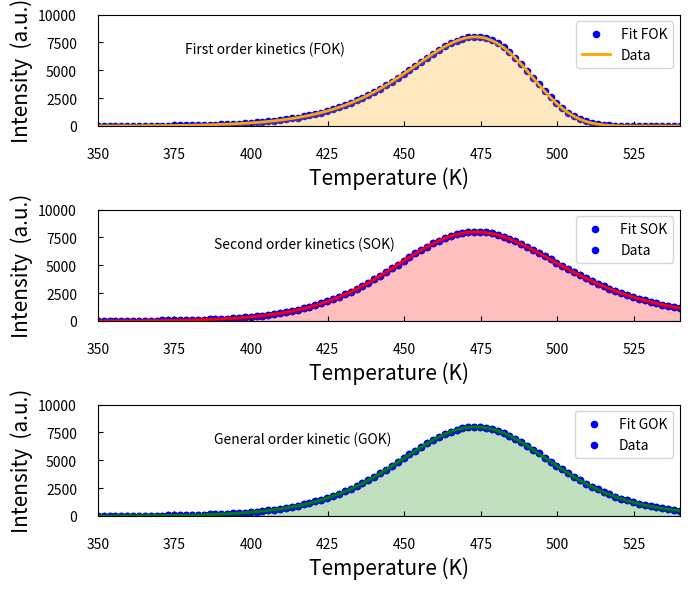

This chart was generated by the following Python code:
import matplotlib.pyplot as plt
import numpy as np
from scipy.optimize import curve_fit
import matplotlib.gridspec as gridspec  # unequal plots


# Function to calculate the TL, F1 model, T=x, maxi=a, maxt=b, engy=c
kbz = 8.617385e-5

# GOK
def gaussian(x,a,b,c,bv):
    return a*(bv**(bv/(bv-1.0)))*np.exp(c/kbz/x*((x-b)/b))*(((bv-1.0)*(x/b)**2)*np.exp(c/kbz/x*((x-b)/b))*(1.0-2.0*kbz*x/c)+1+(bv-1.0)*2.0*kbz*b/c)**(-bv/(bv-1.0))
# FOK
def gaussianFOK(x,a,b,c):
    return a*np.exp(1.0+c/kbz/x*((x-b)/b)-((x/b)**2)*np.exp(c/kbz/x*((x-b)/b))*(1.0-2.0*kbz*x/c)-2.0*kbz*b/c)
# SOK
def gaussianSOK(x,a,b,c):
    bv=2
    return a*(bv**(bv/(bv-1.0)))*np.exp(c/kbz/x*((x-b)/b))*(((bv-1.0)*(x/b)**2)*np.exp(c/kbz/x*((x-b)/b))*(1.0-2.0*kbz*x/c)+1+(bv-1.0)*2.0*kbz*b/c)**(-bv/(bv-1.0))



# Generate dummy dataset GOK
x_dummy = np.linspace(start=350, stop=540, num=100)
y_dummy = gaussian(x_dummy, 8000, 473, 0.95, 1.61)
noise = 0.5*np.random.normal(size=y_dummy.size)
y_dummy = y_dummy + noise


# Generate dummy dataset FOK
x_dummyFOK = np.linspace(start=350, stop=540, num=100)
y_dummyFOK = gaussianFOK(x_dummyFOK, 8000, 473, 0.95)
noiseFOK = 0.5*np.random.normal(size=y_dummyFOK.size)
y_dummyFOK = y_dummyFOK + noise

# Generate dummy dataset SOK
x_dummySOK = np.linspace(start=350, stop=540, num=100)
y_dummySOK = gaussianSOK(x_dummySOK, 8000, 473, 0.95)
noiseSOK = 0.5*np.random.normal(size=y_dummySOK.size)
y_dummySOK = y_dummySOK + noise

# Create figure window to plot data GOK-MOK-OTOR
fig = plt.figure(1, figsize=(7.0, 6.0))
gs = gridspec.GridSpec(3, 1, height_ratios=[6, 6, 6])

# Top plot: data and fit ax1 for GOK
ax1 = fig.add_subplot(gs[2])
#sets the axis labels and parameters.
ax1.tick_params(direction = 'in', pad = 15)
ax1.set_xlabel('Temperature (K)', fontsize = 15)
ax1.set_ylabel('Intensity  (a.u.)', fontsize = 15)
ax1.text(0.2, 0.65, r'General order kinetic (GOK)', transform=ax1.transAxes)
# Plot the noisy exponential data
ax1.scatter(x_dummy, y_dummy, s=20, color='blue', label='Data')
# Set the axis limits
ax1.set_xlim(350, 540)
ax1.set_ylim(0, 10000)
# Fit the dummy power-law data
pars, cov = curve_fit(f=gaussian, xdata=x_dummy, ydata=y_dummy, p0=[8000, 473, 0.95, 1.61], bounds=(-np.inf, np.inf))
# Plot the noisy exponential data
ax1.scatter(x_dummy, y_dummy, s=20, color='blue', label='Data')
ax1.plot(x_dummy, gaussian(x_dummy, *pars), linewidth=2, color='green')
ax1.fill_between(x_dummy,y_dummy,alpha=0.25, color='green')
# creates ledger for each graph
ledger1 = ['Fit GOK', 'Data']
#adds the ledger to the graph.
ax1.legend(ledger1)

# Midle plot: data and fit
ax2 = fig.add_subplot(gs[1])
#sets the axis labels and parameters.
ax2.tick_params(direction = 'in', pad = 15)
ax2.set_xlabel('Temperature (K)', fontsize = 15)
ax2.set_ylabel('Intensity  (a.u.)', fontsize = 15)
ax2.text(0.2, 0.65, r'Second order kinetics (SOK)', transform=ax2.transAxes)
# Plot the noisy exponential data
ax2.scatter(x_dummySOK, y_dummySOK, s=20, color='blue', label='Data')
# Set the axis limits
ax2.set_xlim(350, 540)
ax2.set_ylim(0, 10000)
# Fit the dummy power-law data
pars, cov = curve_fit(f=gaussianSOK, xdata=x_dummySOK, ydata=y_dummySOK, p0=[8000, 473, 0.95], bounds=(-np.inf, np.inf))
# Plot the noisy exponential data
ax2.scatter(x_dummySOK, y_dummySOK, s=20, color='blue', label='Data')
ax2.plot(x_dummySOK, gaussianSOK(x_dummySOK, *pars), linewidth=2, color='red')
ax2.fill_between(x_dummySOK,y_dummySOK,alpha=0.25, color='red')
# creates ledger for each graph
ledger2 = ['Fit SOK', 'Data']
#adds the ledger to the graph.
ax2.legend(ledger2)

# Botton plot: data and fit
ax3 = fig.add_subplot(gs[0])
#sets the axis labels and parameters.
ax3.tick_params(direction = 'in', pad = 15)
ax3.set_xlabel('Temperature (K)', fontsize = 15)
ax3.set_ylabel('Intensity  (a.u.)', fontsize = 15)
ax3.text(0.15, 0.65, r'First order kinetics (FOK)', transform=ax3.transAxes)
# Set the axis limits
ax3.set_xlim(350, 540)
ax3.set_ylim(0, 10000)
# Fit the dummy power-law data
pars, cov = curve_fit(f=gaussianFOK, xdata=x_dummyFOK, ydata=y_dummyFOK, p0=[8000, 473, 0.95], bounds=(-np.inf, np.inf))
# Plot the noisy exponential data
ax3.scatter(x_dummyFOK, y_dummyFOK, s=20, color='blue', label='Data')
ax3.plot(x_dummyFOK, gaussianFOK(x_dummyFOK, *pars), linewidth=2, color='orange')
ax3.fill_between(x_dummyFOK,y_dummyFOK,alpha=0.25, color='orange')
# creates ledger for each graph
ledger3 = ['Fit FOK', 'Data']
#adds the ledger to the graph.
ax3.legend(ledger3)

plt.tight_layout()

fig.savefig(r'Sum_GOM.png')